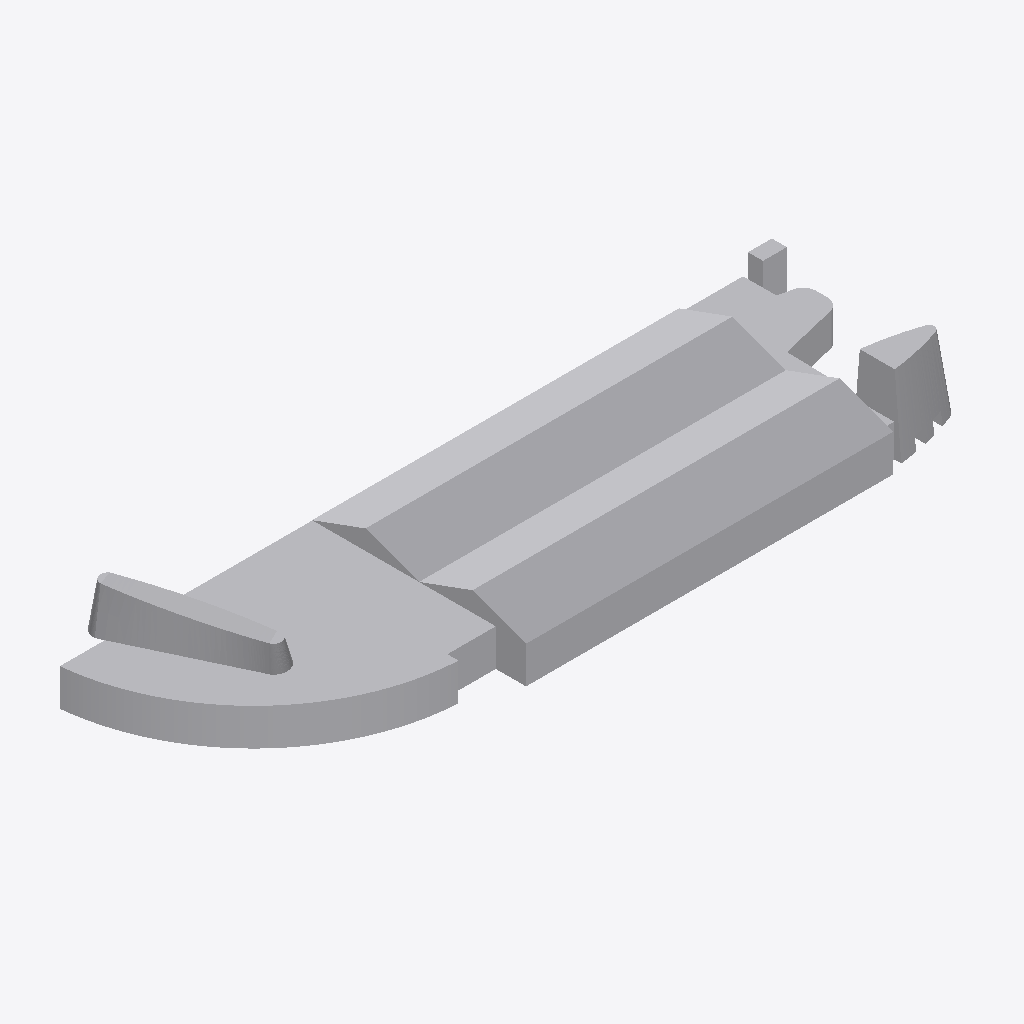
Isometric view of an IFC building model (IFC-SPF (STEP), schema IFC2X3, length unit metre), seen from the south-west, elements coloured by IFC class: 1 other element (light grey).
Extent 163.8 m × 54.2 m × 18.5 m (x, y, z). Storeys (1): Nivel 1 at 0.00 m. Elements (1): 1 IfcBuildingElementProxy.

HEADER;
FILE_DESCRIPTION(('ViewDefinition [CoordinationView_V2.0]'),'2;1');
FILE_NAME('0001','2023-07-06T08:25:19',(''),(''),'The EXPRESS Data Manager Version 5.02.0100.07 : ','20190108_1515(x64) - Exporter 19.2.1.1 - IU alte','');
FILE_SCHEMA(('IFC2X3'));
ENDSEC;
DATA;
#104=IFCPROJECT('28lekUYJL7EOemGPjQ0BVf',#41,'0001',$,$,'Nombre de proyecto','Estado de proyecto',(#96),#91);
#8409=IFCSITE('28lekUYJL7EOemGPjQ0BVh',#41,'Default',$,'',#8408,$,$,.ELEMENT.,(41,22,58,800000),(2,10,58,799999),0.0,$,$);
#114=IFCBUILDING('28lekUYJL7EOemGPjQ0BVe',#41,'',$,$,#32,$,'',.ELEMENT.,$,$,#110);
#123=IFCBUILDINGSTOREY('28lekUYJL7EOemGPkb$qbw',#41,'Nivel 1',$,$,#121,$,'Nivel 1',.ELEMENT.,0.0);
#8308=IFCBUILDINGELEMENTPROXY('3Dlctd5K51MRIjPkif10Ic',#41,'APBCN-URB-MON-Edificio_Terminal_B-LOD1:LOD1:178411',$,'LOD1',#8306,#8301,'178411',$);
ENDSEC;
